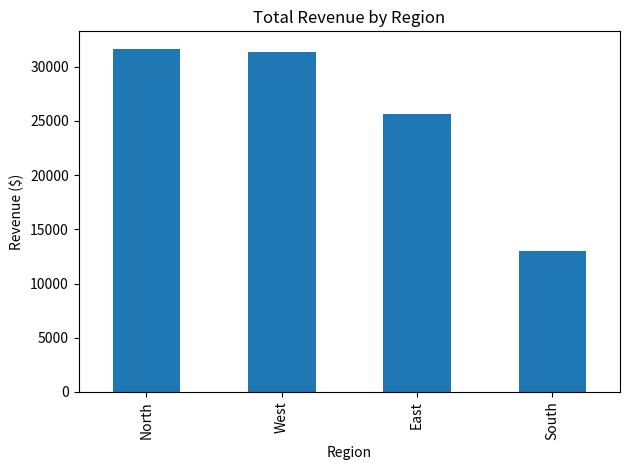

This chart was generated by the following Python code:
import pandas as pd
import random
from datetime import datetime, timedelta
import matplotlib.pyplot as plt

# Sample data pools
customers = ['Alice Tan', 'Budi Santoso', 'Clara Wijaya', 'Dewi Lestari', 'Eko Prasetyo']
regions = ['North', 'South', 'East', 'West']
products = [
    {'name': 'Smartphone', 'category': 'Electronics', 'price': 450},
    {'name': 'Laptop', 'category': 'Electronics', 'price': 900},
    {'name': 'Office Chair', 'category': 'Furniture', 'price': 120},
    {'name': 'Desk Lamp', 'category': 'Furniture', 'price': 40},
    {'name': 'Notebook', 'category': 'Stationery', 'price': 5}
]

# Generate data
data = []
for i in range(1, 51):
    order_id = f"ORD-{1000 + i}"
    date = datetime.today() - timedelta(days=random.randint(0, 365))
    customer = random.choice(customers)
    region = random.choice(regions)
    product_info = random.choice(products)
    product = product_info['name']
    category = product_info['category']
    unit_price = product_info['price']
    units_sold = random.randint(1, 10)
    total_revenue = unit_price * units_sold

    data.append([
        order_id, date.date(), customer, region,
        product, category, units_sold, unit_price, total_revenue
    ])

# Create DataFrame
columns = ['Order ID', 'Date', 'Customer', 'Region', 'Product', 'Category', 'Units Sold', 'Unit Price', 'Total Revenue']
df = pd.DataFrame(data, columns=columns)

print(df.info())
print(df.describe())

# Total Revenue by Region
revenue_by_region = df.groupby('Region')['Total Revenue'].sum().sort_values(ascending=False)
print(revenue_by_region)

df ['Date'] = pd.to_datetime(df['Date'])
df ['Month'] = df['Date'].dt.to_period('M')
monthly_revenue = df.groupby('Month')['Total Revenue'].sum()
print(monthly_revenue)

top_customers = df.groupby('Customer')['Total Revenue'].sum().sort_values(ascending=False)
print(top_customers)

# Bar chart: Revenue by Region
revenue_by_region.plot(kind='bar', title='Total Revenue by Region', ylabel='Revenue ($)', xlabel='Region')
plt.tight_layout()
plt.show()